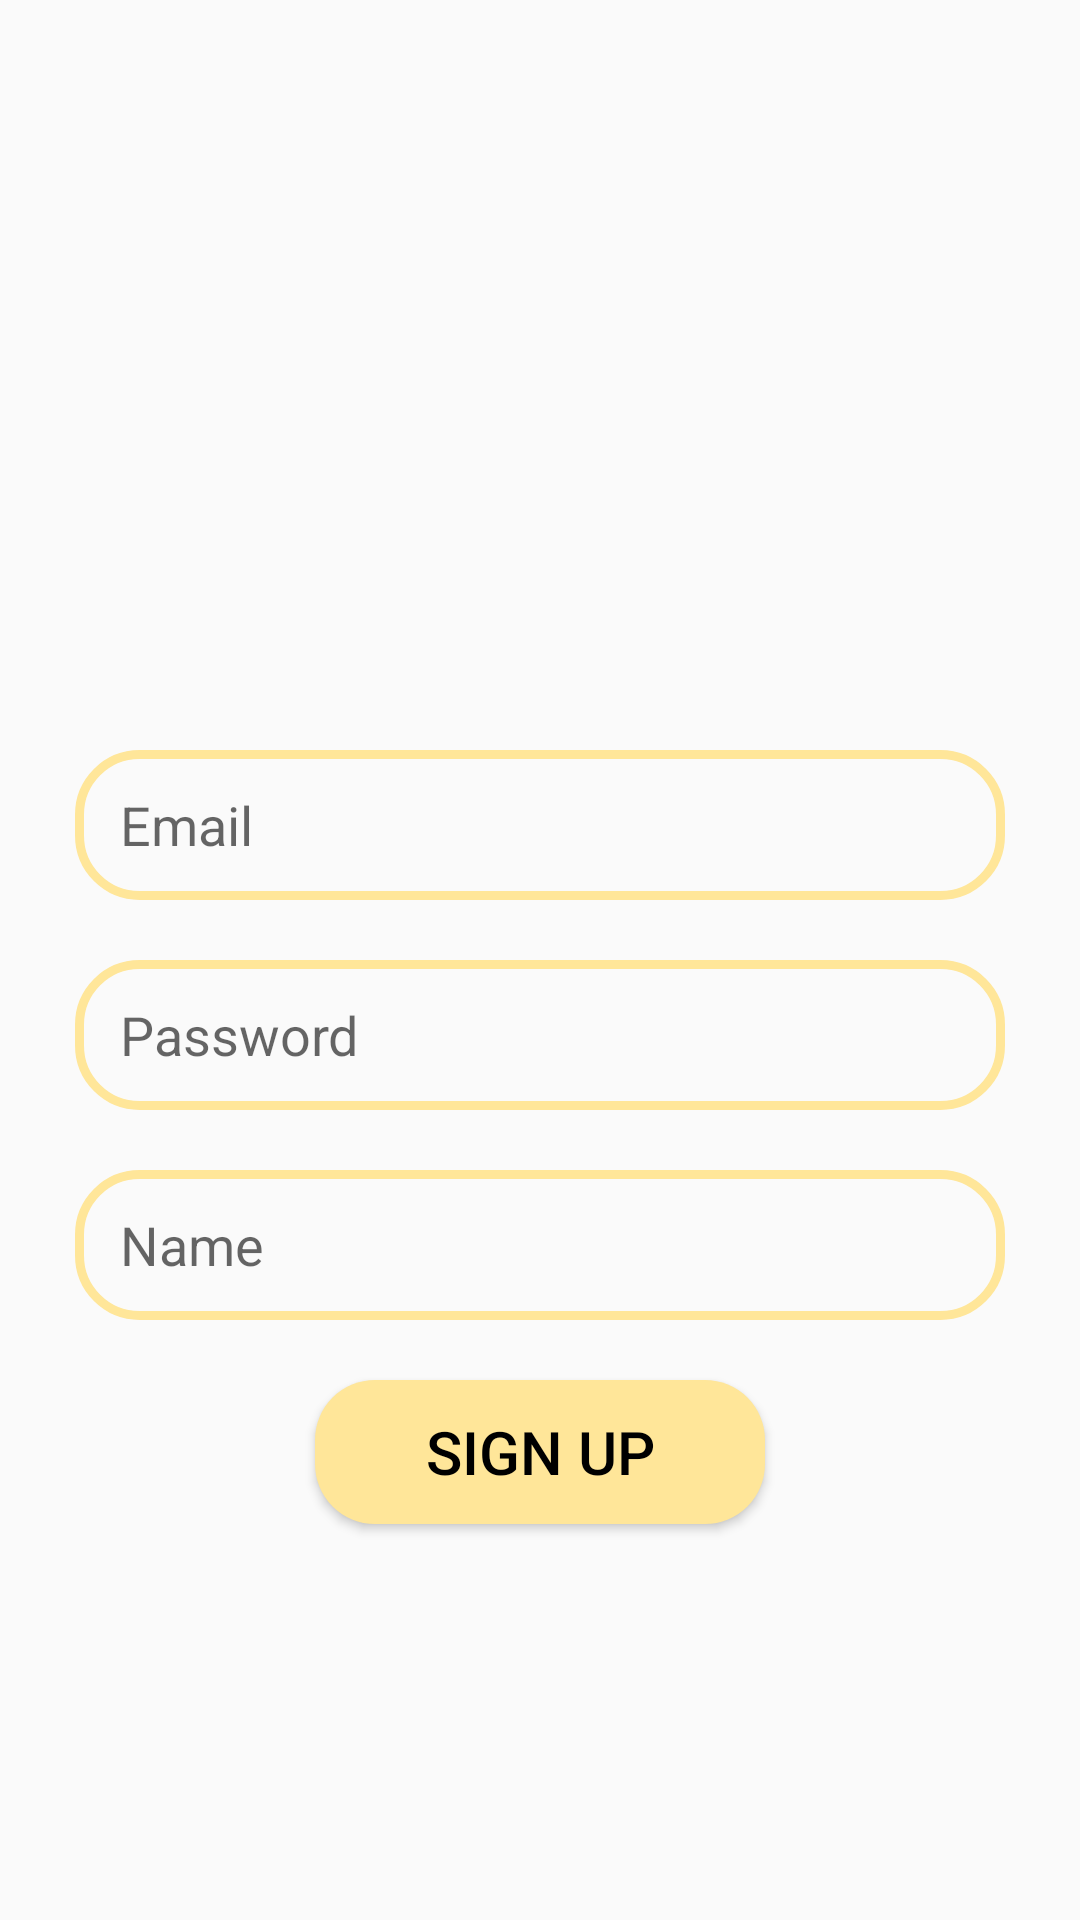

Layout XML and referenced resources for this Android screen:
<!-- AndroidManifest.xml: application theme Theme.TxtApp -->
<!-- res/layout/activity_sign_up.xml -->
<?xml version="1.0" encoding="utf-8"?>
<RelativeLayout xmlns:android="http://schemas.android.com/apk/res/android"
    xmlns:app="http://schemas.android.com/apk/res-auto"
    xmlns:tools="http://schemas.android.com/tools"
    android:layout_width="match_parent"
    android:layout_height="match_parent"
    tools:context=".SignUp">

    <ImageView
        android:id="@+id/app_logo"
        android:layout_width="150dp"
        android:layout_height="150dp"
        android:src="@drawable/newimage"
        android:layout_centerHorizontal="true"
        android:layout_marginTop="70dp"/>

    <EditText
        android:id="@+id/email"
        android:layout_width="match_parent"
        android:layout_height="50dp"
        android:layout_below="@id/app_logo"
        android:layout_marginTop="30dp"
        android:hint="Email"
        android:background="@drawable/edt_background"
        android:paddingLeft="15dp"
        android:layout_marginLeft="25dp"
        android:layout_marginRight="25dp"/>

    <EditText
        android:id="@+id/password"
        android:layout_width="match_parent"
        android:layout_height="50dp"
        android:layout_below="@id/email"
        android:layout_marginTop="20dp"
        android:hint="Password"
        android:background="@drawable/edt_background"
        android:paddingLeft="15dp"
        android:layout_marginLeft="25dp"
        android:layout_marginRight="25dp"/>


    <EditText
        android:id="@+id/name"
        android:layout_width="match_parent"
        android:layout_height="50dp"
        android:layout_below="@id/password"
        android:layout_marginTop="20dp"
        android:hint="Name"
        android:background="@drawable/edt_background"
        android:paddingLeft="15dp"
        android:layout_marginLeft="25dp"
        android:layout_marginRight="25dp"/>

    <Button
        android:id="@+id/signup_btn"
        android:layout_width="150dp"
        android:layout_height="wrap_content"
        android:layout_below="@id/name"
        android:text="Sign Up"
        android:background="@drawable/btn_background"
        android:textColor="@color/black"
        android:textSize="20sp"
        android:layout_centerHorizontal="true"
        android:layout_marginTop="20dp"/>

</RelativeLayout>
<!-- resources referenced by this layout -->
<resources>
  <color name="black">#FF000000</color>
  <!-- drawable btn_background (drawable) -->
  <?xml version="1.0" encoding="utf-8"?>
  <shape xmlns:android="http://schemas.android.com/apk/res/android">
      <corners android:radius="20dp"/>
      <solid android:color="@color/beige"/>
  </shape>
  <!-- drawable edt_background (drawable) -->
  <?xml version="1.0" encoding="utf-8"?>
  <shape xmlns:android="http://schemas.android.com/apk/res/android">
      <corners android:radius="20dp"/>
      <stroke android:color="@color/beige" android:width="3dp"/>
  </shape>
  <style name="Theme.TxtApp" parent="Theme.AppCompat.Light.NoActionBar">
          
          <item name="colorPrimary">@color/purple_500</item>
          <item name="colorPrimaryVariant">@color/purple_700</item>
          <item name="colorOnPrimary">@color/white</item>
          
          <item name="colorSecondary">@color/teal_200</item>
          <item name="colorSecondaryVariant">@color/teal_700</item>
          <item name="colorOnSecondary">@color/black</item>
          
          <item name="android:statusBarColor">?attr/colorPrimaryVariant</item>
          
      </style>
  <color name="beige">#ffe699</color>
  <color name="purple_500">#FF6200EE</color>
  <color name="purple_700">#FF3700B3</color>
  <color name="white">#FFFFFFFF</color>
  <color name="teal_200">#FF03DAC5</color>
  <color name="teal_700">#FF018786</color>
</resources>
